Run: headless pygame with SDL's dummy video driver; simulated clock (each Clock.tick advances the game by its frame time, no real sleeping); random seed 0; keys injected as events and as key.get_pressed() state; no mouse input.
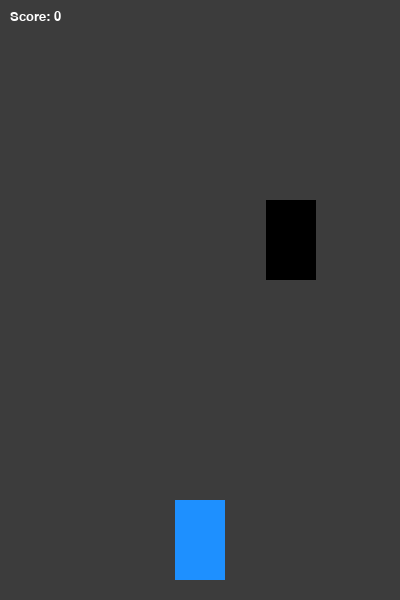
Frame 1 of 2 · flips 1–60 · no input
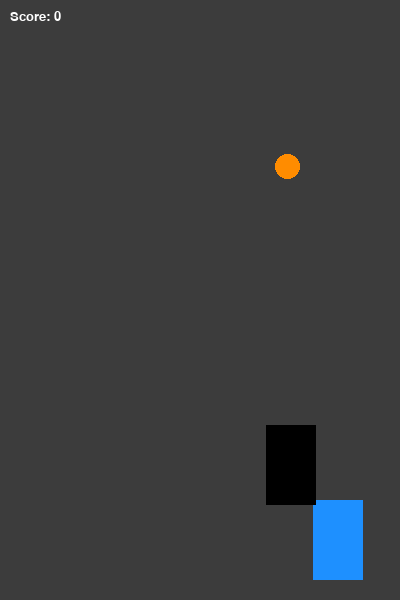
Frame 2 of 2 · flips 61–180 · tapped SPACE, RETURN · held RIGHT (→), D (game ended)

The pygame program that drew these frames:

import pygame
import random
import sys

pygame.init()

WIDTH, HEIGHT = 400, 600
screen = pygame.display.set_mode((WIDTH, HEIGHT))
pygame.display.set_caption("Racer - Practice 11")

clock = pygame.time.Clock()
FPS = 60

WHITE = (255, 255, 255)
GRAY = (60, 60, 60)
BLUE = (30, 144, 255)
BLACK = (0, 0, 0)
YELLOW = (255, 215, 0)
ORANGE = (255, 140, 0)
RED = (220, 20, 60)

font = pygame.font.SysFont("Verdana", 20)

player = pygame.Rect(175, 500, 50, 80)
player_speed = 6

enemy = pygame.Rect(random.randint(50, 300), -100, 50, 80)
enemy_speed = 5

coins = []

coin_types = [
    {"weight": 1, "color": YELLOW},
    {"weight": 2, "color": ORANGE},
    {"weight": 3, "color": RED},
]

score = 0
timer = 0
N = 5
next_speed = N


def spawn_coin():
    data = random.choice(coin_types)
    coin = {
        "rect": pygame.Rect(random.randint(60, 320), -30, 25, 25),
        "weight": data["weight"],
        "color": data["color"]
    }
    coins.append(coin)


def reset_enemy():
    enemy.x = random.randint(60, 300)
    enemy.y = -100


running = True
while running:
    clock.tick(FPS)

    for event in pygame.event.get():
        if event.type == pygame.QUIT:
            running = False

    keys = pygame.key.get_pressed()

    if keys[pygame.K_LEFT] and player.left > 40:
        player.x -= player_speed
    if keys[pygame.K_RIGHT] and player.right < 360:
        player.x += player_speed

    enemy.y += enemy_speed
    if enemy.top > HEIGHT:
        reset_enemy()

    timer += 1
    if timer >= FPS:
        spawn_coin()
        timer = 0

    for coin in coins[:]:
        coin["rect"].y += 4

        if coin["rect"].top > HEIGHT:
            coins.remove(coin)
        elif player.colliderect(coin["rect"]):
            score += coin["weight"]
            coins.remove(coin)

    if score >= next_speed:
        enemy_speed += 1
        next_speed += N

    if player.colliderect(enemy):
        print("Game Over:", score)
        running = False

    screen.fill(GRAY)
    pygame.draw.rect(screen, BLUE, player)
    pygame.draw.rect(screen, BLACK, enemy)

    for coin in coins:
        pygame.draw.ellipse(screen, coin["color"], coin["rect"])

    text = font.render(f"Score: {score}", True, WHITE)
    screen.blit(text, (10, 10))

    pygame.display.update()

pygame.quit()
